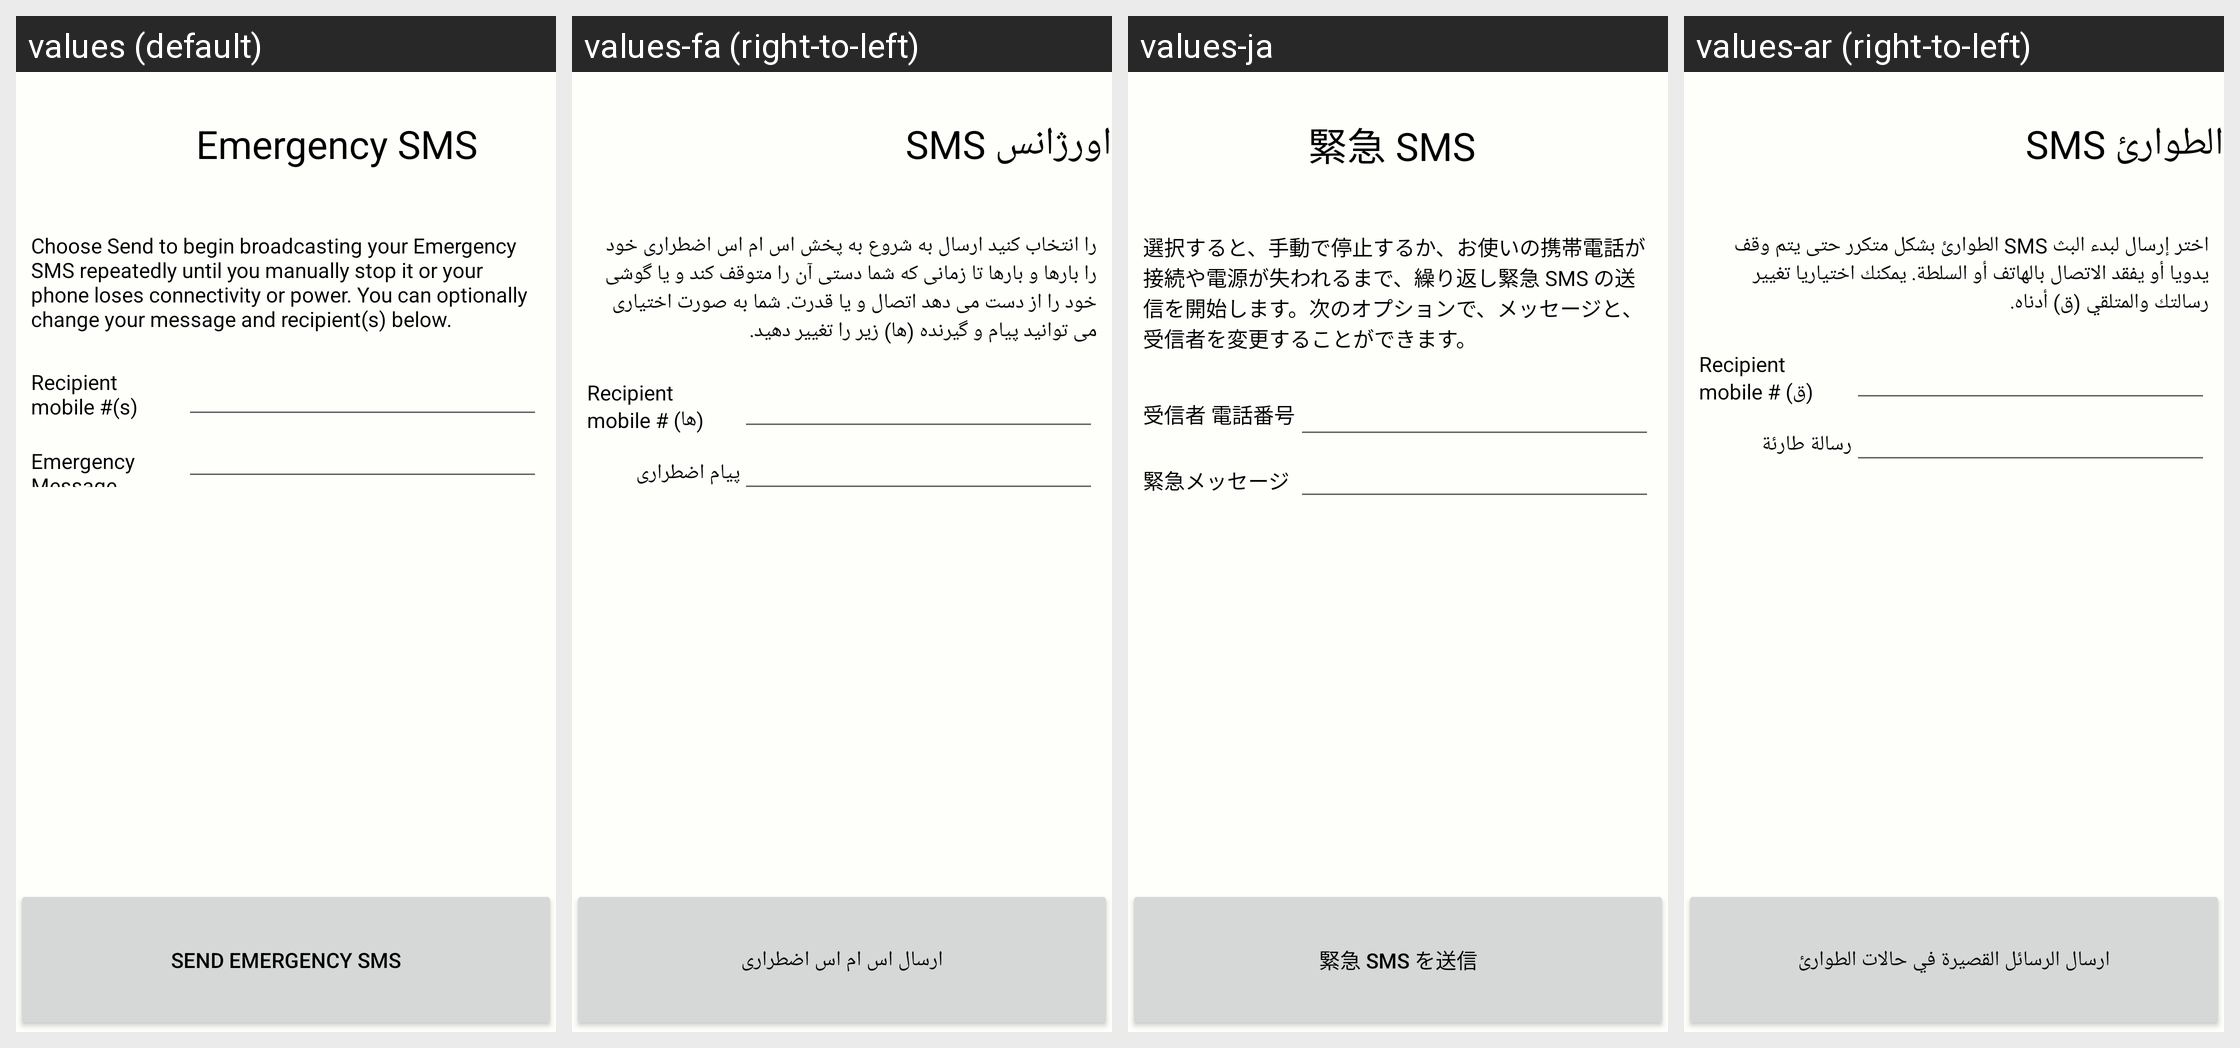

The same Android screen rendered under several of its app's locales, left to right. List the strings drawn on it with the default value and each locale's translation.
Android screen res/layout/shout.xml rendered under 4 locales, left to right: values (default), values-fa (right-to-left), values-ja, values-ar (right-to-left). Device: Nexus 5 (rendered at 1080×1920; each locale shown at half size, 540×960, under a caption strip naming it); theme Theme.AppCompat.Light.NoActionBar.White.
Other locales in the repository, not shown: values-es, values-nb, values-zh-rCN.
Strings drawn on this screen, with the default value and each locale's value (text and hints the layout hard-codes, and strings that could not be matched under every locale, appear in the picture but are not listed):

KEY_EMERGENCY_SMS_TITLE
  values: Emergency SMS
  values-fa: اورژانس SMS
  values-ja: 緊急 SMS
  values-ar: الطوارئ SMS

KEY_EMERGENCY_SMS_INTRO
  values: Choose Send to begin broadcasting your Emergency SMS repeatedly until you manually stop it or your phone loses connectivity or power. You can optionally change your message and recipient(s) below.
  values-fa: را انتخاب کنید ارسال به شروع به پخش اس ام اس اضطراری خود را بارها و بارها تا زمانی که شما دستی آن را متوقف کند و یا گوشی خود را از دست می دهد اتصال و یا قدرت. شما به صورت اختیاری می توانید پیام و گیرنده (ها) زیر را تغییر دهید.
  values-ja: 選択すると、手動で停止するか、お使いの携帯電話が接続や電源が失われるまで、繰り返し緊急 SMS の送信を開始します。次のオプションで、メッセージと、受信者を変更することができます。
  values-ar: اختر إرسال لبدء البث SMS الطوارئ بشكل متكرر حتى يتم وقف يدويا أو يفقد الاتصال بالهاتف أو السلطة. يمكنك اختياريا تغيير رسالتك والمتلقي (ق) أدناه.

KEY_EMERGENCY_SMS_RECIPIENT_MOBILE
  values: Recipient
      mobile #(s)
  values-fa: Recipient
      mobile # (ها)
  values-ja: 受信者 電話番号
  values-ar: Recipient mobile # (ق)

KEY_EMERGENCY_SMS_EMERGENCY_MSG
  values: Emergency Message
  values-fa: پیام اضطراری
  values-ja: 緊急メッセージ
  values-ar: رسالة طارئة

KEY_EMERGENCY_SMS_SEND_BUTTON
  values: Send Emergency SMS
  values-fa: ارسال اس ام اس اضطراری
  values-ja: 緊急 SMS を送信
  values-ar: ارسال الرسائل القصيرة في حالات الطوارئ
